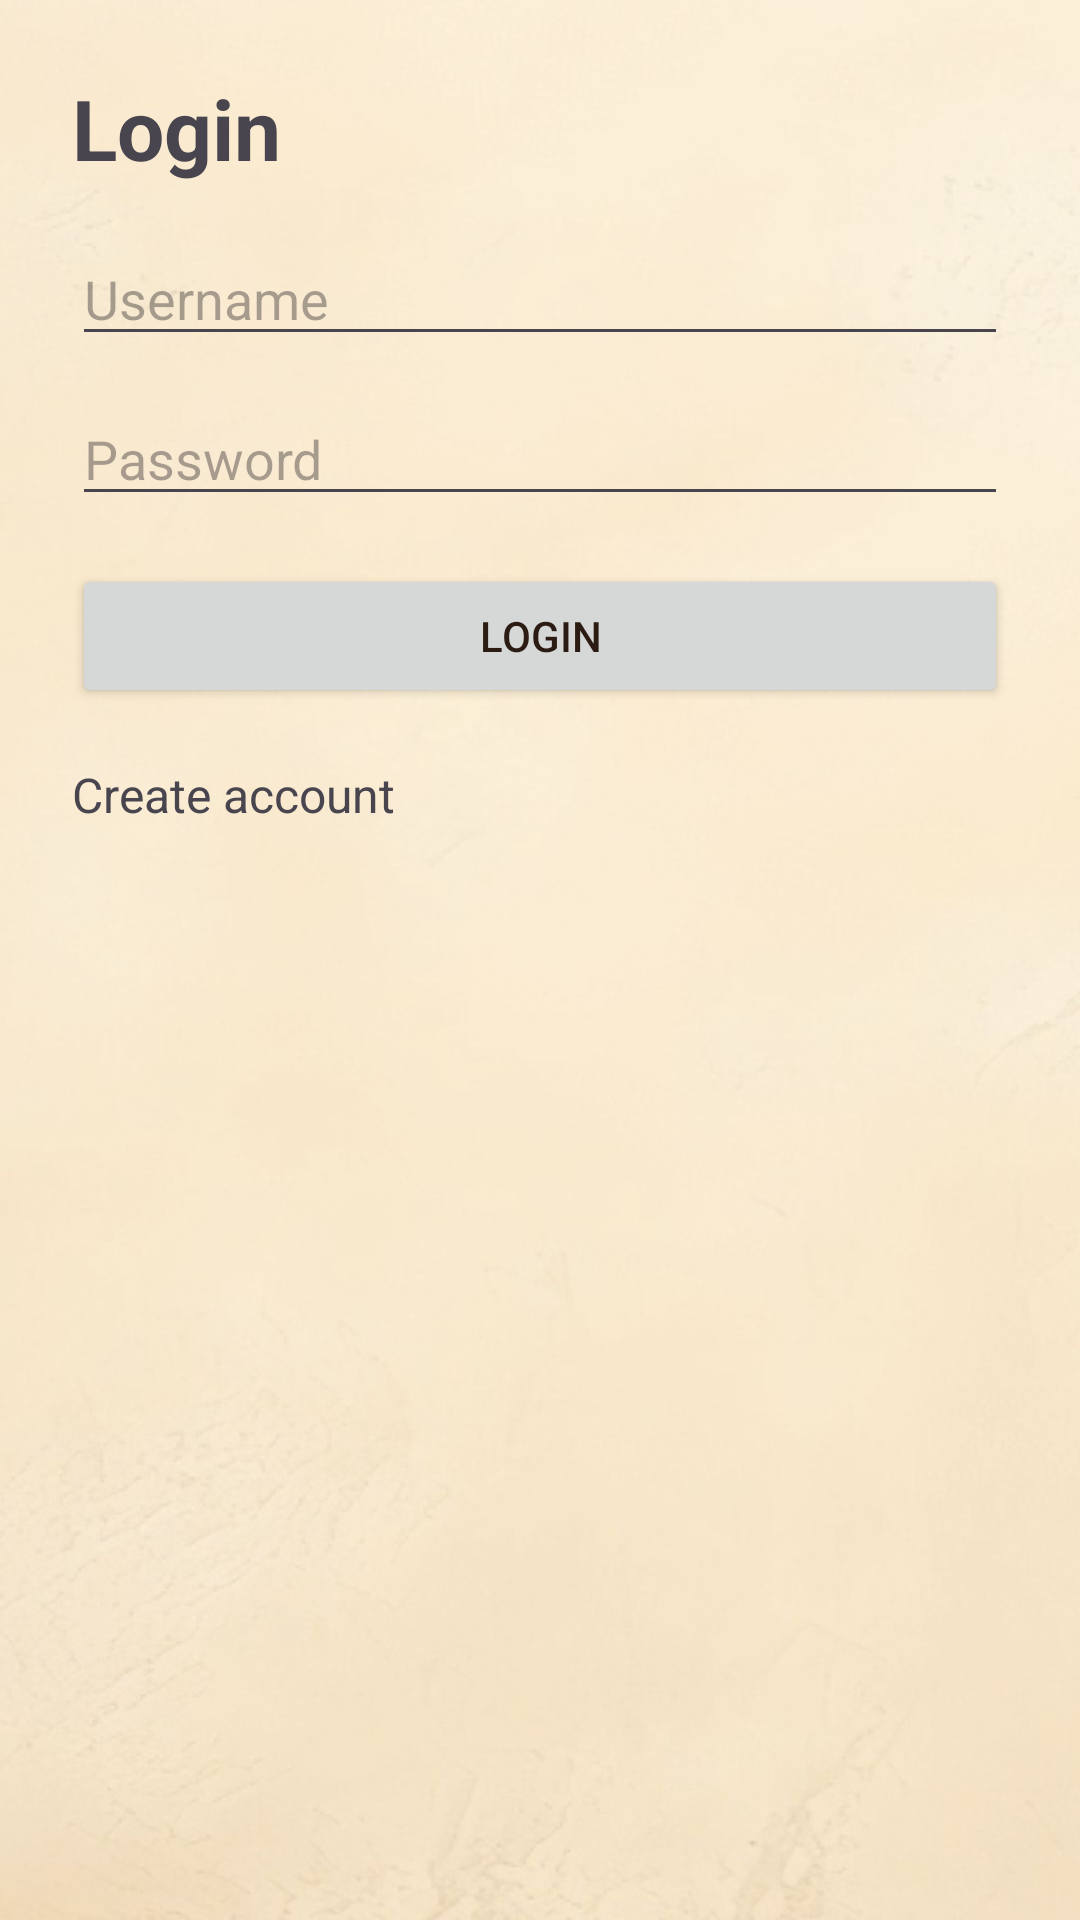

The Android layout XML behind this screen, and the referenced resources:
<!-- AndroidManifest.xml: application theme Theme.RestaurantManagement -->
<!-- res/layout/activity_login.xml -->
<?xml version="1.0" encoding="utf-8"?>
<ScrollView xmlns:android="http://schemas.android.com/apk/res/android"
    android:layout_width="match_parent"
    android:layout_height="match_parent">

    <LinearLayout
        android:layout_width="match_parent"
        android:layout_height="wrap_content"
        android:orientation="vertical"
        android:padding="24dp">

        <TextView
            android:layout_width="wrap_content"
            android:layout_height="wrap_content"
            android:text="Login"
            android:textSize="28sp"
            android:textStyle="bold"
            android:layout_marginBottom="16dp"/>

        <EditText
            android:id="@+id/etUsername"
            android:layout_width="match_parent"
            android:layout_height="wrap_content"
            android:hint="Username"
            android:inputType="text"
            android:layout_marginBottom="12dp"/>

        <EditText
            android:id="@+id/etPassword"
            android:layout_width="match_parent"
            android:layout_height="wrap_content"
            android:hint="Password"
            android:inputType="textPassword"
            android:layout_marginBottom="16dp"/>

        <Button
            android:id="@+id/btnLogin"
            android:layout_width="match_parent"
            android:layout_height="wrap_content"
            android:text="Login"/>

        <TextView
            android:id="@+id/tvCreateAccount"
            android:layout_width="wrap_content"
            android:layout_height="wrap_content"
            android:text="Create account"
            android:textSize="16sp"
            android:layout_marginTop="18dp"/>

        <ProgressBar
            android:id="@+id/progress"
            android:layout_width="wrap_content"
            android:layout_height="wrap_content"
            android:visibility="gone"
            android:layout_marginTop="16dp"/>
    </LinearLayout>
</ScrollView>
<!-- resources referenced by this layout -->
<resources>
  <style name="Theme.RestaurantManagement" parent="Theme.Material3.DayNight.NoActionBar">
  
          
          <item name="android:windowBackground">@drawable/background_theme</item>
  
          
          <item name="colorPrimary">@color/rm_red</item>
          <item name="colorOnPrimary">@color/rm_white</item>
  
          <item name="colorSecondary">@color/rm_beige</item>
          <item name="colorOnSecondary">@color/rm_text_dark</item>
  
          <item name="colorTertiary">@color/rm_red_light</item>
          <item name="colorOnTertiary">@color/rm_white</item>
  
          <item name="android:textColorPrimary">@color/rm_text_dark</item>
  
      </style>
  <!-- drawable background_theme: jpg bitmap (drawable, 67072 bytes) -->
  <color name="rm_red">#B71C1C</color>
  <color name="rm_white">#FFFFFF</color>
  <color name="rm_beige">#F5E6CC</color>
  <color name="rm_text_dark">#2B1B12</color>
  <color name="rm_red_light">#E53935</color>
</resources>
